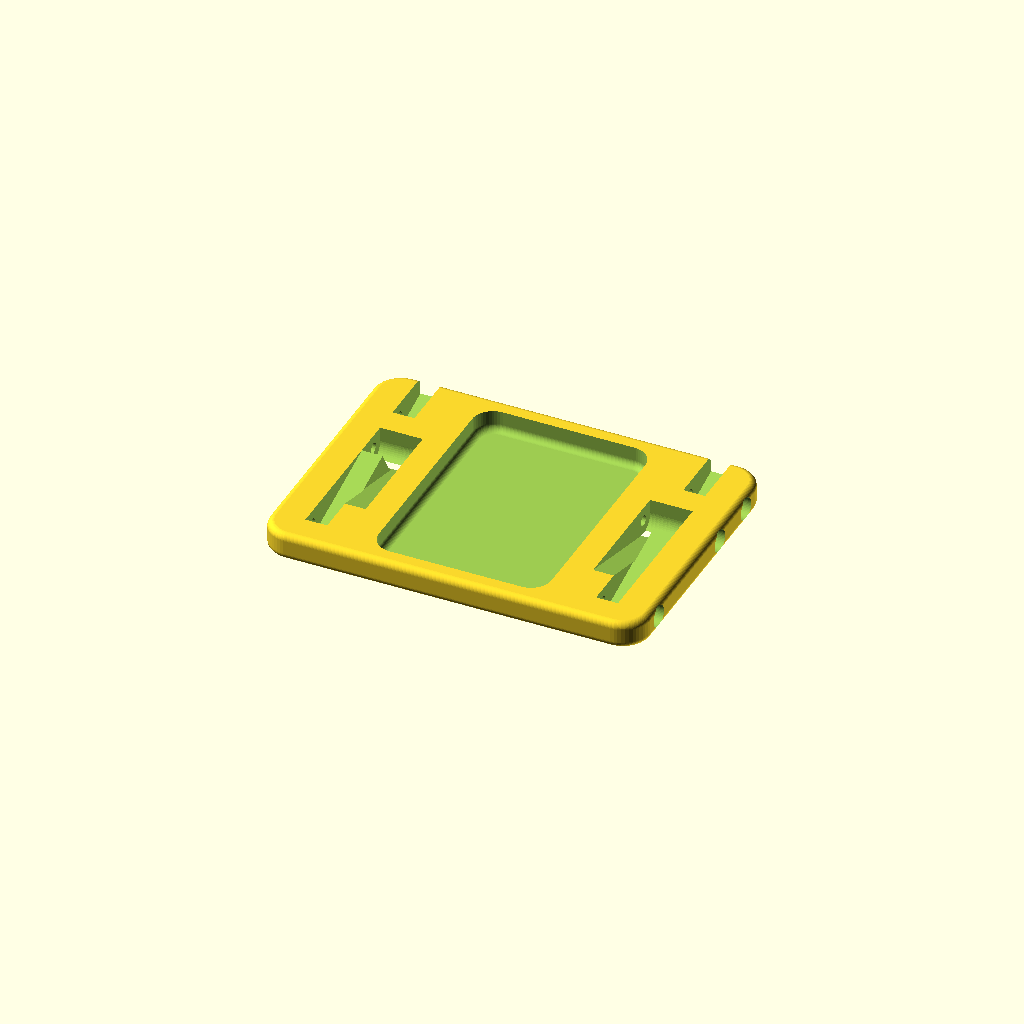
Cell 1: the model at its default parameters.
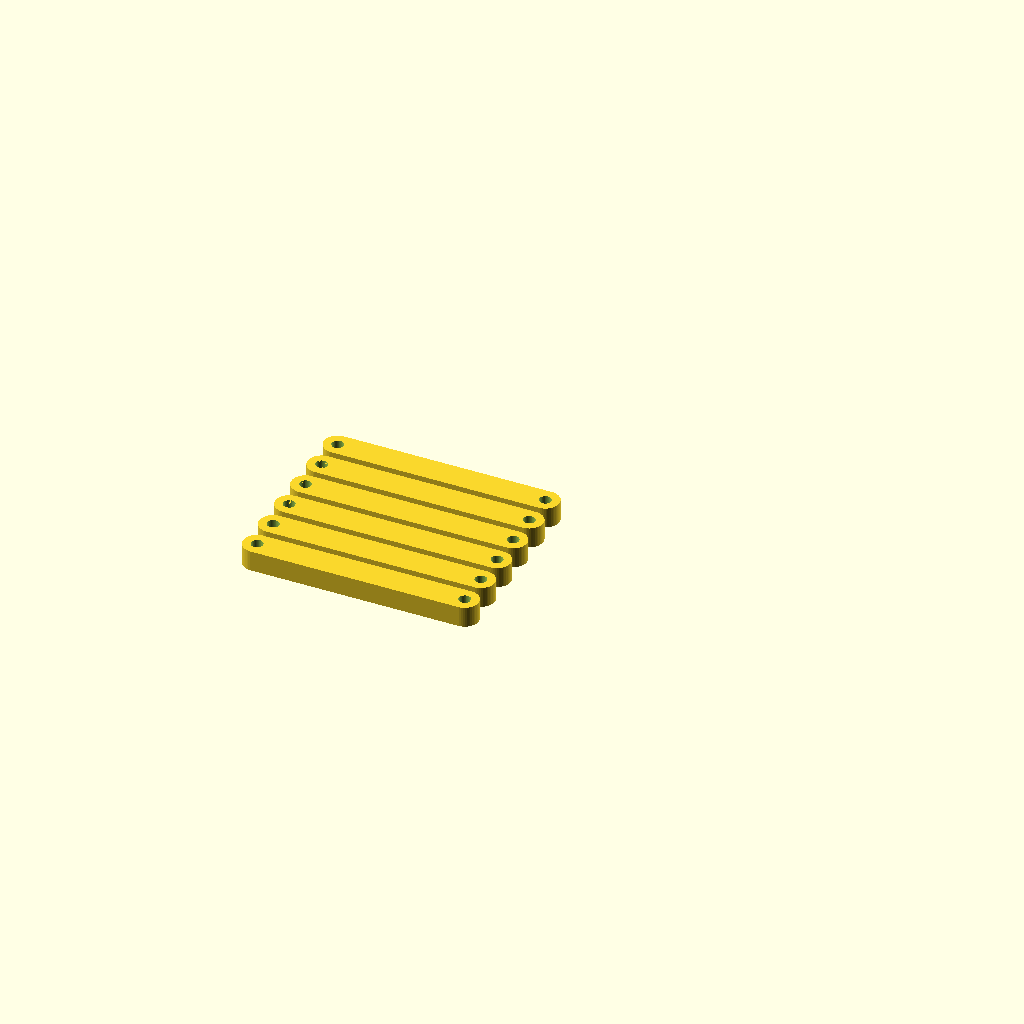
Cell 2: menu = "Spacers" (everything else at default).
One fixed orthographic camera (rotation 55°, 0°, 25°; colour scheme Cornfield) for every cell.
The OpenSCAD source (inputs/thingiverse/files/thing-2570178/files/TabMount.scad):
// ****************************************************************************
// Customizable Tablet Mount for DJI Spark remote controller
// Author: Peter Holzwarth
// ****************************************************************************
// https://en.wikibooks.org/wiki/OpenSCAD_User_Manual/The_OpenSCAD_Language

$fn=50;

menu= "Phone Plate"; // [Phone Plate,Spacers,Tab Plate Left,Tab Plate Right]

// Name of the tab/ phablet - written on the upper plate
tabName= "Tab Name";
// Height (shorter side)
tabHeight= 126;
// Width (longer side)
tabWidth= 214;
// Thickness
tabThick= 8;
// Radius of corner roundings
tabRoundings= 9;
// Frame rounding from display to sides
tabFrameRoundings= 2;

// Length of the spacers between the plates
spacerLen= 60;


// make thingiverse customizer ignore these definitions:
function foo(x)= x;
// the phone dummy that goes into the Spark remote
phoneDummy= foo(["PhoneDummy", 80, 110, 8, 8, 2]);
// the inner plate of the tab holder - same x and y sizes as the phone dummy!
tabInnerPlate= foo(["tabInnerPlate", 80, 110, 7, 8, 2]);
// space to carve out of the phone dummy
phoneCarve= foo(["Carve out", 70, 50,12, 6, 2]);

// Samsung Galaxy Tab 8
tabGalaxyS8dot9= foo(["Galaxy Tab 8.9", 126, 214, 8, 9, 2]);
// Chuwi Hi 8 Pro
tabChuwiHi8Pro= foo(["Chuwi Hi8 Pro", 124, 212, 10, 9, 2]);

th= 2+0;

Menu();

// The menu for the thingiverse customizer
module Menu() {
    if (menu=="Phone Plate")  {
        PhonePlate(phoneDummy);
    } else if (menu=="Spacers")  {
        Spacers();
    } else if (menu=="Tab Plate Left")  {
        // TabPlateLeft(tabChuwiHi8Pro);
        TabPlateLeft([tabName,tabHeight,tabWidth,tabThick,
                      tabRoundings,tabFrameRoundings]);
    } else if (menu=="Tab Plate Right")  {
        // TabPlateRight(tabChuwiHi8Pro);
        TabPlateRight([tabName,tabHeight,tabWidth,tabThick,
                       tabRoundings,tabFrameRoundings]);
    }
}

// the complete upper plate - only for large 3D printers
// TabPlate(tabChuwiHi8Pro);

module TabPlateLeft(tab) {
    difference() {
        TabPlatePart(tab);
        tabLRSpaces(tab);
    }
}

module TabPlateRight(tab) {
    difference() {
        translate([tab[2]+2*th,tab[1]+2*th,0]) rotate([0,0,180]) TabPlatePart(tab);
        tabLRSpaces(tab);
    }
}

module tabLRSpaces(tab) {
    translate([(tab[2]+2*th-tabInnerPlate[2])/2,
               (tab[1]+2*th+tabInnerPlate[1])/2,tabInnerPlate[3]]) 
      rotate([180,0,0]) {
        TwoClipSpaces(tabInnerPlate);
        translate([tabInnerPlate[2],0,0]) mirror([1,0,0]) 
            TwoClipSpaces(tabInnerPlate, 2);
    }
    translate([th+tab[2]/2,th+tab[1]/2,tabInnerPlate[3]-0.5]) 
        linear_extrude(1)
            text(tab[0], size=8, valign="center", halign="center");
}

// ////////////////////////////////////////////////////////////////
// A half tab plate and brackets
module TabPlatePart(tab) {
    xm= (tab[2]+2*th)/2;
    ym= (tab[1]+2*th)/2;
    y0= (tab[1]+2*th-tabInnerPlate[1])/2;
    ye= (tab[1]+2*th+tabInnerPlate[1])/2;
    difference() {
        TabPlate2(tab);
        // cutting lines
        // segment 1, 3, 5
        translate([xm+5, -0.01, -0.01]) 
            cube([xm+0.01, tab[1]+2*th+0.02, 5.02+tab[3]+2*th]);
        // segment 2
        translate([xm-5.2, y0+7-0.2, -0.01]) 
            cube([11, 7+0.4, 5.02+tab[3]+2*th]);
        // segment 4
        translate([xm-5.2, ym-0.2, -0.01]) 
            cube([11, ye-ym-14+0.4, 5.02+tab[3]+2*th]);
        // segment 6
        translate([xm-5.2, ye-7-0.2, -0.01]) 
            cube([11, 7.21, 5.02+tab[3]+2*th]);
        // screw thread hole
        translate([xm, y0, tabInnerPlate[3]/2]) rotate([-90,0,0]) cylinder(r=1.6,h=tab[1]);
        // screw head hole
        translate([xm, y0-0.01, tabInnerPlate[3]/2]) rotate([-90,0,0]) cylinder(r=3,h=3);
    }
}

// ////////////////////////////////////////////////////////////////
// The complete tab plate and holder in one piece - only for large 3D printers
module TabPlate(tab) {
    difference() {
        // brackets and inner frame
        TabPlate2(tab);
        translate([(tab[2]+2*th-tabInnerPlate[2])/2,
                   (tab[1]+2*th+tabInnerPlate[1])/2,tabInnerPlate[3]]) 
            rotate([180,0,0]) {
            // left side clip spaces
            TwoClipSpaces(tabInnerPlate);
            // right side clip spaces
            translate([tabInnerPlate[2],0,0]) mirror([1,0,0]) TwoClipSpaces(tabInnerPlate);
        }
        translate([th+tab[2]/2,th+tab[1]/2,tabInnerPlate[3]-0.5]) 
            linear_extrude(1)
                text(tab[0], size=8, valign="center", halign="center");
    }
}

// ////////////////////////////////////////////////////////////////
// Tab brackets and inner plate without holes
module TabPlate2(tab) {
    // tab brackets
    TabHolder(tab);
    translate([(tab[2]+2*th-tabInnerPlate[2])/2,
           (tab[1]+2*th+tabInnerPlate[1])/2,tabInnerPlate[3]]) 
        rotate([180,0,0]) Smartphone(tabInnerPlate);
}

// ////////////////////////////////////////////////////////////////
// The phone-like plate that goes into the Spark remote controller
module PhonePlate(phone) {
    difference() {
        Smartphone(phone);
        TwoClipSpaces(phone);
        ThirdClipSpace(phone);
        translate([phone[2],0,0]) mirror([1,0,0]) {
            TwoClipSpaces(phone);
            ThirdClipSpace(phone);
        }
        translate([(phone[2]-phoneCarve[2])/2,(phone[1]-phoneCarve[1])/2,2])
            Smartphone(phone=phoneCarve);
    }
}

// ////////////////////////////////////////////////////////////////
// Draw space for two spacers
module TwoClipSpaces(phone) {
    translate([0,10+3,phone[3]/2]) {
        ClipSpace(10,15);
    }
    translate([0,phone[1]-10-3,phone[3]/2]) {
        ClipSpace(10,15);
    }
}

// ////////////////////////////////////////////////////////////////
// Draw space for third spacer
module ThirdClipSpace(phone) {
    fy= sqrt(spacerLen*spacerLen-(spacerLen-8)*(spacerLen-8));
    // echo(fy);
    alpha= asin((spacerLen-8)/spacerLen);
    // echo(alpha);
    translate([0,10+3+fy+8,phone[3]/2]) mirror([0,1,0]) {
        ClipSpace(16,15);
        ClipSpace(10,alpha);
    }
}

// ////////////////////////////////////////////////////////////////
// Draw space for one spacer, using a given angle
module ClipSpace(sh,alpha) {
    translate([sh+3,0,0]) {
        rotate([90,-alpha,90]) Spacer(outer=true);
        rotate([90,-90,90]) Spacer(outer=true);
    }
    translate([-0.01,0,0]) {
        rotate([0,90,0]) cylinder(r=1.55,h=25);
        rotate([0,90,0]) cylinder(r=3.2,h=3);
    }
}

// ////////////////////////////////////////////////////////////////
// A set of spacers
module Spacers() {
    for (a= [1:6]) {
        translate([0,10*(a-1),0]) Spacer();
    }
}

// ////////////////////////////////////////////////////////////////
// A single spacer
module Spacer(outer= false) {
    sc= outer ? 1.05 : 1.0;
    translate([0,0,-sc*6/2]) {
        difference() {
            hull() {
                cylinder(r=sc*4,h=sc*6);
                translate([spacerLen,0,0]) cylinder(r=sc*4,h=sc*6);
            }
            if (!outer) {
                translate([0,0,-0.01]) {
                    cylinder(r=1.7,h=6.02);
                    translate([spacerLen,0,0]) cylinder(r=1.7,h=6.02);
                }
            }
        }
    }
}

// ////////////////////////////////////////////////////////////////
// Draw the model of a smartphone
module Smartphone(phone) {
    hull() {
        translate([phone[2]-phone[4],phone[1]-phone[4],0]) 
            qwheel(phone[4],phone[3],phone[5]);
        translate([phone[2]-phone[4],phone[4],0]) rotate([0,0,-90]) 
            qwheel(phone[4],phone[3],phone[5]);
        translate([phone[4],phone[4],0]) rotate([0,0,180]) 
            qwheel(phone[4],phone[3],phone[5]);
        translate([phone[4],phone[1]-phone[4],0]) rotate([0,0,90]) 
            qwheel(phone[4],phone[3],phone[5]);
    }
}

// ////////////////////////////////////////////////////////////////
// a quater wheel with an outer wheel radius, an outer height and a rounding radius
module qwheel(wr, h, rr, center=false) {
    translate([0,0,center?-h/2:0]) {
        hull() {
            translate([0,0,h-rr]) qwheelBike(wr, rr);
            translate([0,0,rr]) qwheelBike(wr, rr);
        }
    }
}

// doesn't work in thingiverse customizer
module qwheelBike2016(wr, rr) {
    rotate_extrude(convexity= 2,angle=90) translate([wr-rr, 0, 0]) circle(r=rr);    
}

module qwheelBike(wr, rr) {
    difference() {
        rotate_extrude(convexity= 2) translate([wr-rr, 0, 0]) circle(r=rr);
        translate([-wr-0.01,-wr-0.01,-rr-0.01]) cube([wr+0.02,2*wr+0.02,2*rr+0.02]);
        translate([-0.01,-wr-0.01,-rr-0.01]) cube([wr+0.02,wr+0.01,2*rr+0.02]);
    }
}


// ////////////
// Holder.scad

bpThick= 5;

module TabHolder(phone=tabGalaxyS8dot9) {
    // the four corners
    HolderCorner(phone);
    translate([phone[2]+2*th,0,0]) rotate([0,0,90]) 
        HolderCorner(phone);
    translate([0,phone[1]+2*th,0]) rotate([0,0,-90]) 
        HolderCorner(phone);
    translate([phone[2]+2*th,phone[1]+2*th,0]) rotate([0,0,180]) 
        HolderCorner(phone);
    difference() {
        union() {
            // the oval rings
            translate([th+5,th+phone[1]/2,0]) rotate([0,0,-90]) 
                halfOvalRing(phone[1]/2,phone[2]/2,bpThick+th);
            translate([th+phone[2]-5,th+phone[1]/2,0]) rotate([0,0,90]) 
                halfOvalRing(phone[1]/2,phone[2]/2,bpThick+th);
        }
    }
}

// half an oval ring - a filled ring with a concave inner ring cut out
// hack for Thingiverse customizer, which uses a too old version of OpenSCAD
module halfOvalRing(w, d, h) {
    difference() {
        ovalRing(w, d, h);
        translate([-w-0.01,-d-0.01,-0.01]) cube([2*w+0.02,d+0.02,h+0.02]);
    }
}

// an oval ring - a filled ring with a concave inner ring cut out
module ovalRing(w, d, h, angle=360) {
    difference() {
        scale([1,d/w,1]) fring(w-h/2, h, angle);
        translate([-0.01,-0.01,-0.01]) scale([1,(d-4)/(w-4),1]) difference() {
            cylinderA(w-4, h+0.02, angle);
            translate([0,0,4/2]) ring(w-4, h, angle);
        }
    }
}

module HolderCorner(phone=tabGalaxyS8dot9) {
    difference() {
        hull() {
            // corner
            translate([phone[4]+th,phone[4]+th,0]) rotate([0,0,180]) 
                qwheel(phone[4]+th,phone[3]+2*th+bpThick,phone[5]);
            // x longhole
            translate([phone[4]+th,phone[5],phone[3]+phone[5]+bpThick]) 
                rotate([0,90,0]) longHole(radius=phone[5], 
                                   length=phone[3]-2*phone[5]+2*th+bpThick, height=5);
            // y longhole
            translate([phone[5],phone[4]+th,phone[3]+phone[5]+bpThick]) 
                rotate([0,90,90]) longHole(radius=phone[5], 
                                    length=phone[3]-2*phone[5]+2*th+bpThick,height=5);
        }
        translate([th,th,th+bpThick]) Smartphone(phone);
    }
}

// ////////////////////////////////////////////////////////////////
// rounded button
// r= outer radius
// h= height
// rr= upper rounding
module buttonRound(r, h, rr) {
    hull() {
        translate([0,0,h-rr]) wheelBike(r, rr);
        cylinder(r=r,h=h-rr);
    }
}



// ////////////////////////////////////////////////////////////////
// a pipe - a hollow cylinder
module pipe(outerRadius, thickness, height) {
    difference() {
        cylinder(h=height, r=outerRadius);
        translate([0, 0, -0.1]) 
            cylinder(h=height+0.2, r=outerRadius-thickness);
    }
}

// ////////////////////////////////////////////////////////////////
// a ring with a radius and a thickness
// else same as wheelBike
// r - radius
// th - thickness
// angle - 360 or part of ring
module ring(r, th, angle) {
    rotate_extrude(convexity= 4, angle= angle, $fn= 100)
        translate([r, 0, 0])
            circle(r = th/2, $fn = 100);
}

// filled ring
module fring(r, th, angle=360) {
    rotate_extrude(convexity= 4, angle= angle, $fn= 100) {
        translate([r, th/2, 0]) 
            circle(r = th/2, $fn = 100);
        square([r,th]);
    }
}

// a pie piece - a part of a cylinder
module cylinderA(r, h, angle) {
    rotate_extrude(convexity= 4, angle= angle, $fn= 100)
        square([r,h]);
}

// generic long hole
module longHole(radius, length, height) {
    hull() {
        cylinder(r=radius, h=height);
        translate([length,0,0]) cylinder(r=radius, h=height);
    }
}
Parameter table extracted from the source (name, type, default, range or options):
menu: string, default "Phone Plate", options "Phone Plate", "Spacers", "Tab Plate Left", "Tab Plate Right"
tabName: string, default "Tab Name"
tabHeight: number, default 126
tabWidth: number, default 214
tabThick: number, default 8
tabRoundings: number, default 9
tabFrameRoundings: number, default 2
spacerLen: number, default 60
